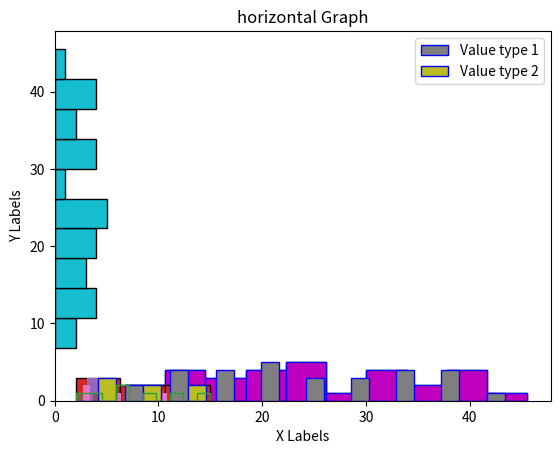

Write the Python code that produced this figure.
# [redacted]
# June --, 2022
# If not already install matplotlib with 'pip install matplotlib' and 'pip install numpy' with cmd
# This program goes into the basics of matplotlib Histogram

#Creates histogram, color edge/bar, outline, bins, width, two values, legend, horizontal

#----------------------------------------------------------------------------------------------
#Imports
from matplotlib import *
import matplotlib.pyplot as mplt
import numpy as np


#Histograms----------------------------------------------------------------------------------------
#hist Plot-------------------------------------
    #num1
xhistG = np.random.normal(25,10,30)                 #concentrated values, standard deviation, generaten array with x amount of values

    #num2
xhistG2 = np.array([2,4,7,9,12,15,6])                     #Manual input needs brackets

    #num3
xhistG3 = np.array([3,5,8,10,13,17,2])

#Hist Plot End---------------------------------
    #Create a histogram - num1
mplt.hist(xhistG)                                   #add values to histogram
mplt.title("Creates a Histogram")                   #Add Title
mplt.show()                                         #Creates GUI histogram


    #Edge Colors - num1
mplt.hist(xhistG, edgecolor = 'black')              #Edgecolor can change help see the different bars
mplt.title("Change edge colors")
mplt.show()


    #Color bar - num1
mplt.hist(xhistG, color = 'm', edgecolor = 'b')
mplt.title('Change Color of Bar')
mplt.show()


    #Color Outline Only - num2
mplt.hist(xhistG2, histtype='step')    #histtype does outline
mplt.title("Outline bar only")
mplt.show()


    #bin > certain amount shown - num2
mplt.hist(xhistG2, bins =3, edgecolor = 'black')
mplt.title('Shown only 3 out of 5')
mplt.show()


    #Width - num2
mplt.hist(xhistG2, bins =3, rwidth=0.5)             #Default 1
mplt.title('Change Width')
mplt.show()


    #Two values - num2 num3
mplt.hist([xhistG2, xhistG3])             #Default 1
mplt.title('Two values')
mplt.show()


    #Legend - num1 num2
mplt.hist([xhistG, xhistG2], edgecolor = 'b', label=['Value type 1', 'Value type 2'])
mplt.title('Add legend')
mplt.legend()
mplt.show()


    #Labels
mplt.xlabel('X Labels')
mplt.ylabel('Y Labels')
mplt.title('Add labels')
mplt.show()


    #Horizontal - num1
mplt.hist(xhistG, orientation='horizontal', edgecolor = 'black')
mplt.title('horizontal Graph')
mplt.show()
